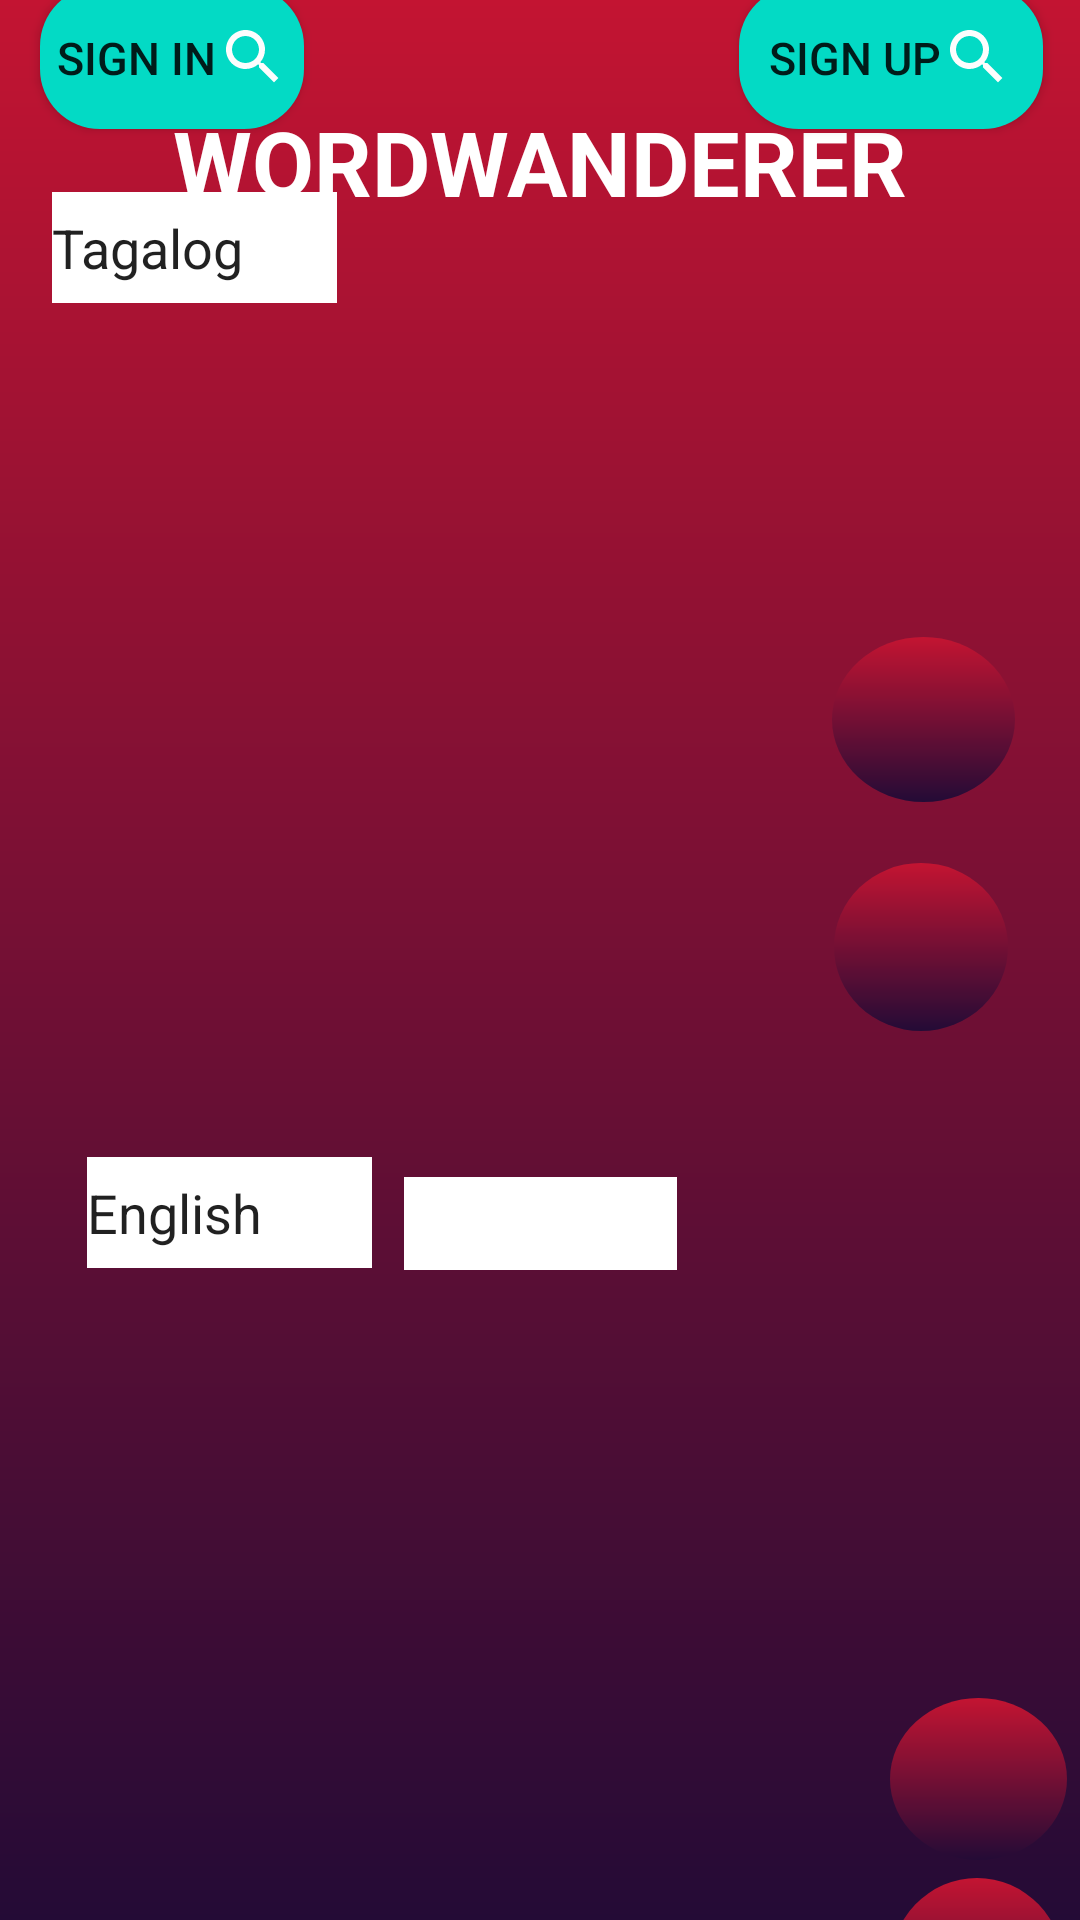

Layout XML and referenced resources for this Android screen:
<!-- AndroidManifest.xml: activity theme Theme.AppCompat.Light.NoActionBar -->
<!-- res/layout/activity_guest_dashboard.xml -->
<?xml version="1.0" encoding="utf-8"?>
<layout xmlns:android="http://schemas.android.com/apk/res/android"
    xmlns:app="http://schemas.android.com/apk/res-auto"
    xmlns:tools="http://schemas.android.com/tools">

    <data>

    </data>

    <androidx.constraintlayout.widget.ConstraintLayout
        android:layout_width="match_parent"
        android:layout_height="match_parent"
        android:background="@drawable/gradient"
        tools:context=".activities.GuestDashboardActivity">

        <AutoCompleteTextView
            android:id="@+id/language_from"
            android:layout_width="95dp"
            android:layout_height="37dp"
            android:layout_marginBottom="8dp"
            android:background="@color/white"
            android:clickable="false"
            android:cursorVisible="false"
            android:focusable="false"
            android:text="Tagalog"
            app:layout_constraintBottom_toTopOf="@+id/input"
            app:layout_constraintEnd_toEndOf="parent"
            app:layout_constraintHorizontal_bias="0.066"
            app:layout_constraintStart_toStartOf="parent"
            app:layout_constraintTop_toTopOf="parent"
            app:layout_constraintVertical_bias="1.0">

        </AutoCompleteTextView>


        <AutoCompleteTextView
            android:id="@+id/language_to"
            android:layout_width="95dp"
            android:layout_height="37dp"
            android:background="@color/white"
            android:clickable="false"
            android:cursorVisible="false"
            android:focusable="false"
            android:text="English"
            app:layout_constraintBottom_toBottomOf="parent"
            app:layout_constraintEnd_toEndOf="parent"
            app:layout_constraintHorizontal_bias="0.11"
            app:layout_constraintStart_toStartOf="parent"
            app:layout_constraintTop_toBottomOf="@+id/input"
            app:layout_constraintVertical_bias="0.039">
        </AutoCompleteTextView>

        <TextView
            android:id="@+id/textView"
            android:layout_width="wrap_content"
            android:layout_height="wrap_content"
            android:text="WORDWANDERER"
            android:textColor="@color/white"
            android:textSize="30sp"
            android:textStyle="bold"
            app:layout_constraintBottom_toTopOf="@+id/input"
            app:layout_constraintEnd_toEndOf="parent"
            app:layout_constraintStart_toStartOf="parent"
            app:layout_constraintTop_toTopOf="parent"
            app:layout_constraintVertical_bias="0.49" />

        <Button
            android:id="@+id/signInButton"
            android:layout_width="wrap_content"
            android:layout_height="wrap_content"
            android:background="@drawable/rounded_button"
            android:backgroundTint="@color/teal_200"
            android:drawableEnd="@drawable/account_icon"
            android:padding="5dp"
            android:text="Sign In"
            android:textSize="15sp"
            app:layout_constraintBottom_toTopOf="@+id/textView"
            app:layout_constraintEnd_toEndOf="parent"
            app:layout_constraintHorizontal_bias="0.049"
            app:layout_constraintStart_toStartOf="parent"
            app:layout_constraintTop_toTopOf="parent"
            app:layout_constraintVertical_bias="0.372" />

        <Button
            android:id="@+id/signUpButton"
            android:layout_width="wrap_content"
            android:layout_height="wrap_content"
            android:background="@drawable/rounded_button"
            android:backgroundTint="@color/teal_200"
            android:drawableEnd="@drawable/account_icon"
            android:padding="10dp"
            android:text="Sign UP"
            android:textSize="15sp"
            app:layout_constraintBottom_toTopOf="@+id/textView"
            app:layout_constraintEnd_toEndOf="parent"
            app:layout_constraintHorizontal_bias="0.922"
            app:layout_constraintStart_toEndOf="@+id/signInButton"
            app:layout_constraintTop_toTopOf="parent"
            app:layout_constraintVertical_bias="0.372" />

        <EditText
            android:id="@+id/input"
            android:layout_width="368dp"
            android:layout_height="268dp"
            android:background="@drawable/round_effect"
            android:gravity="top"
            android:paddingLeft="30dp"
            android:paddingTop="8dp"
            app:layout_constraintBottom_toBottomOf="parent"
            app:layout_constraintEnd_toEndOf="parent"
            app:layout_constraintHorizontal_bias="0.488"
            app:layout_constraintStart_toStartOf="parent"
            app:layout_constraintTop_toTopOf="parent"
            app:layout_constraintVertical_bias="0.293" />

        <FrameLayout
            android:id="@+id/frameLayout"
            android:layout_width="368dp"
            android:layout_height="268dp"
            android:layout_marginTop="59dp"
            android:background="@drawable/round_effect"
            app:layout_constraintBottom_toBottomOf="parent"
            app:layout_constraintEnd_toEndOf="parent"
            app:layout_constraintHorizontal_bias="0.488"
            app:layout_constraintStart_toStartOf="parent"
            app:layout_constraintTop_toBottomOf="@+id/input"
            app:layout_constraintVertical_bias="0.0">

            <TextView
                android:id="@+id/output"
                android:layout_width="368dp"
                android:layout_height="268dp"
                android:gravity="top"
                android:paddingLeft="30dp"
                android:paddingTop="8dp"
                android:text=""
                android:textColor="@android:color/black" />

            <ProgressBar
                android:id="@+id/progressBar"
                android:layout_width="50dp"
                android:layout_height="50dp"
                android:layout_gravity="center"
                android:visibility="gone" />

            <ImageView
                android:id="@+id/sound"
                android:layout_width="58dp"
                android:layout_height="60dp"
                android:background="@drawable/round_bg"
                android:padding="10dp"
                android:layout_marginStart="300dp"
                android:layout_marginTop="190dp"
                app:srcCompat="@drawable/volume" />

            <ImageView
                android:id="@+id/copyOutput"
                android:layout_width="59dp"
                android:layout_height="54dp"
                android:layout_marginBottom="19dp"
                android:background="@drawable/round_bg"
                android:padding="10dp"
                android:layout_marginStart="300dp"
                android:layout_marginTop="130dp"
                app:srcCompat="@drawable/coppy" />
        </FrameLayout>

        <ImageView
            android:id="@+id/micButton"
            android:layout_width="61dp"
            android:layout_height="55dp"
            android:background="@drawable/round_bg"
            android:padding="10dp"
            app:layout_constraintBottom_toBottomOf="parent"
            app:layout_constraintEnd_toEndOf="parent"
            app:layout_constraintHorizontal_bias="0.928"
            app:layout_constraintStart_toStartOf="parent"
            app:layout_constraintTop_toTopOf="parent"
            app:layout_constraintVertical_bias="0.363"
            app:srcCompat="@drawable/microphone" />

        <ImageView
            android:id="@+id/copyInput"
            android:layout_width="58dp"
            android:layout_height="56dp"
            android:background="@drawable/round_bg"
            android:padding="10dp"
            app:layout_constraintBottom_toBottomOf="parent"
            app:layout_constraintEnd_toEndOf="parent"
            app:layout_constraintHorizontal_bias="0.92"
            app:layout_constraintStart_toStartOf="parent"
            app:layout_constraintTop_toBottomOf="@+id/micButton"
            app:layout_constraintVertical_bias="0.064"
            app:srcCompat="@drawable/coppy" />

        <ImageView
            android:id="@+id/translate"
            android:layout_width="91dp"
            android:layout_height="31dp"
            android:background="@color/white"
            android:text="TRANSLATE"
            android:textColor="#090808"
            android:textSize="500sp"
            app:layout_constraintBottom_toTopOf="@+id/frameLayout"
            app:layout_constraintEnd_toEndOf="parent"
            app:layout_constraintStart_toStartOf="parent"
            app:layout_constraintTop_toBottomOf="@+id/input"
            app:layout_constraintVertical_bias="0.551"
            app:srcCompat="@drawable/arrow" />

    </androidx.constraintlayout.widget.ConstraintLayout>
</layout>
<!-- resources referenced by this layout -->
<resources>
  <color name="teal_200">#FF03DAC5</color>
  <color name="white">#FFFFFFFF</color>
  <!-- drawable account_icon (drawable-v24) -->
  <vector android:height="24dp" android:tint="#FDFDFD"
      android:viewportHeight="24" android:viewportWidth="24"
      android:width="24dp" xmlns:android="http://schemas.android.com/apk/res/android">
      <path android:fillColor="@android:color/white" android:pathData="M15.5,14h-0.79l-0.28,-0.27C15.41,12.59 16,11.11 16,9.5 16,5.91 13.09,3 9.5,3S3,5.91 3,9.5 5.91,16 9.5,16c1.61,0 3.09,-0.59 4.23,-1.57l0.27,0.28v0.79l5,4.99L20.49,19l-4.99,-5zM9.5,14C7.01,14 5,11.99 5,9.5S7.01,5 9.5,5 14,7.01 14,9.5 11.99,14 9.5,14z"/>
  </vector>
  <!-- drawable gradient (drawable-v24) -->
  <?xml version="1.0" encoding="utf-8"?>
  <shape xmlns:android="http://schemas.android.com/apk/res/android">
      <gradient android:startColor="@color/firstcolor"
  
          android:endColor="@color/second_color"
          android:angle="1"/>
  
  </shape>
  <!-- drawable microphone: png bitmap (drawable-v24, 18560 bytes) -->
  <!-- drawable round_bg (drawable) -->
  <?xml version="1.0" encoding="utf-8"?>
  <shape xmlns:android="http://schemas.android.com/apk/res/android"
      android:shape="oval">
      <gradient android:startColor="@color/firstcolor"
  
          android:endColor="@color/second_color"
          android:angle="1"/>
  
  </shape>
  <!-- drawable rounded_button (drawable-v24) -->
  <shape xmlns:android="http://schemas.android.com/apk/res/android"
      android:shape="rectangle">
      <corners android:radius="20dp" /> 
      <solid android:color="@color/white" /> 
  </shape>
  <color name="firstcolor">#c31432</color>
  <color name="second_color">#240b36</color>
</resources>
